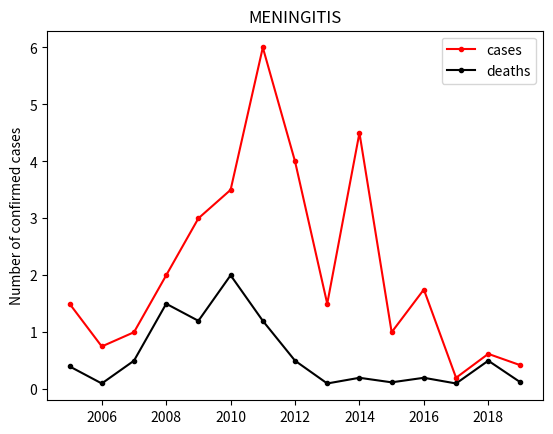

Reproduce this figure in Python.
#MENINGITIS
import matplotlib.pyplot as p
p.title('MENINGITIS')
x=[1,2,3,4,5,6,7,8,9,10,11,12,13,14,15]
year=[2005,2006,2007,2008,2009,2010,2011,2012,2013,2014,2015,2016,2017,2018,2019]
cases=[1.5,0.75,1,2,3,3.5,6,4,1.5,4.5,1,1.75,0.2,0.62,0.42]
deaths=[0.4,0.1,0.5,1.5,1.2,2,1.2,0.5,0.1,0.2,0.12,0.2,0.1,0.5,0.12]
p.ylabel('Number of confirmed cases')
p.plot(year,cases,color='red',label='cases',marker='.')
p.plot(year,deaths,color='black',label='deaths',marker='.')
p.legend()
p.show()
